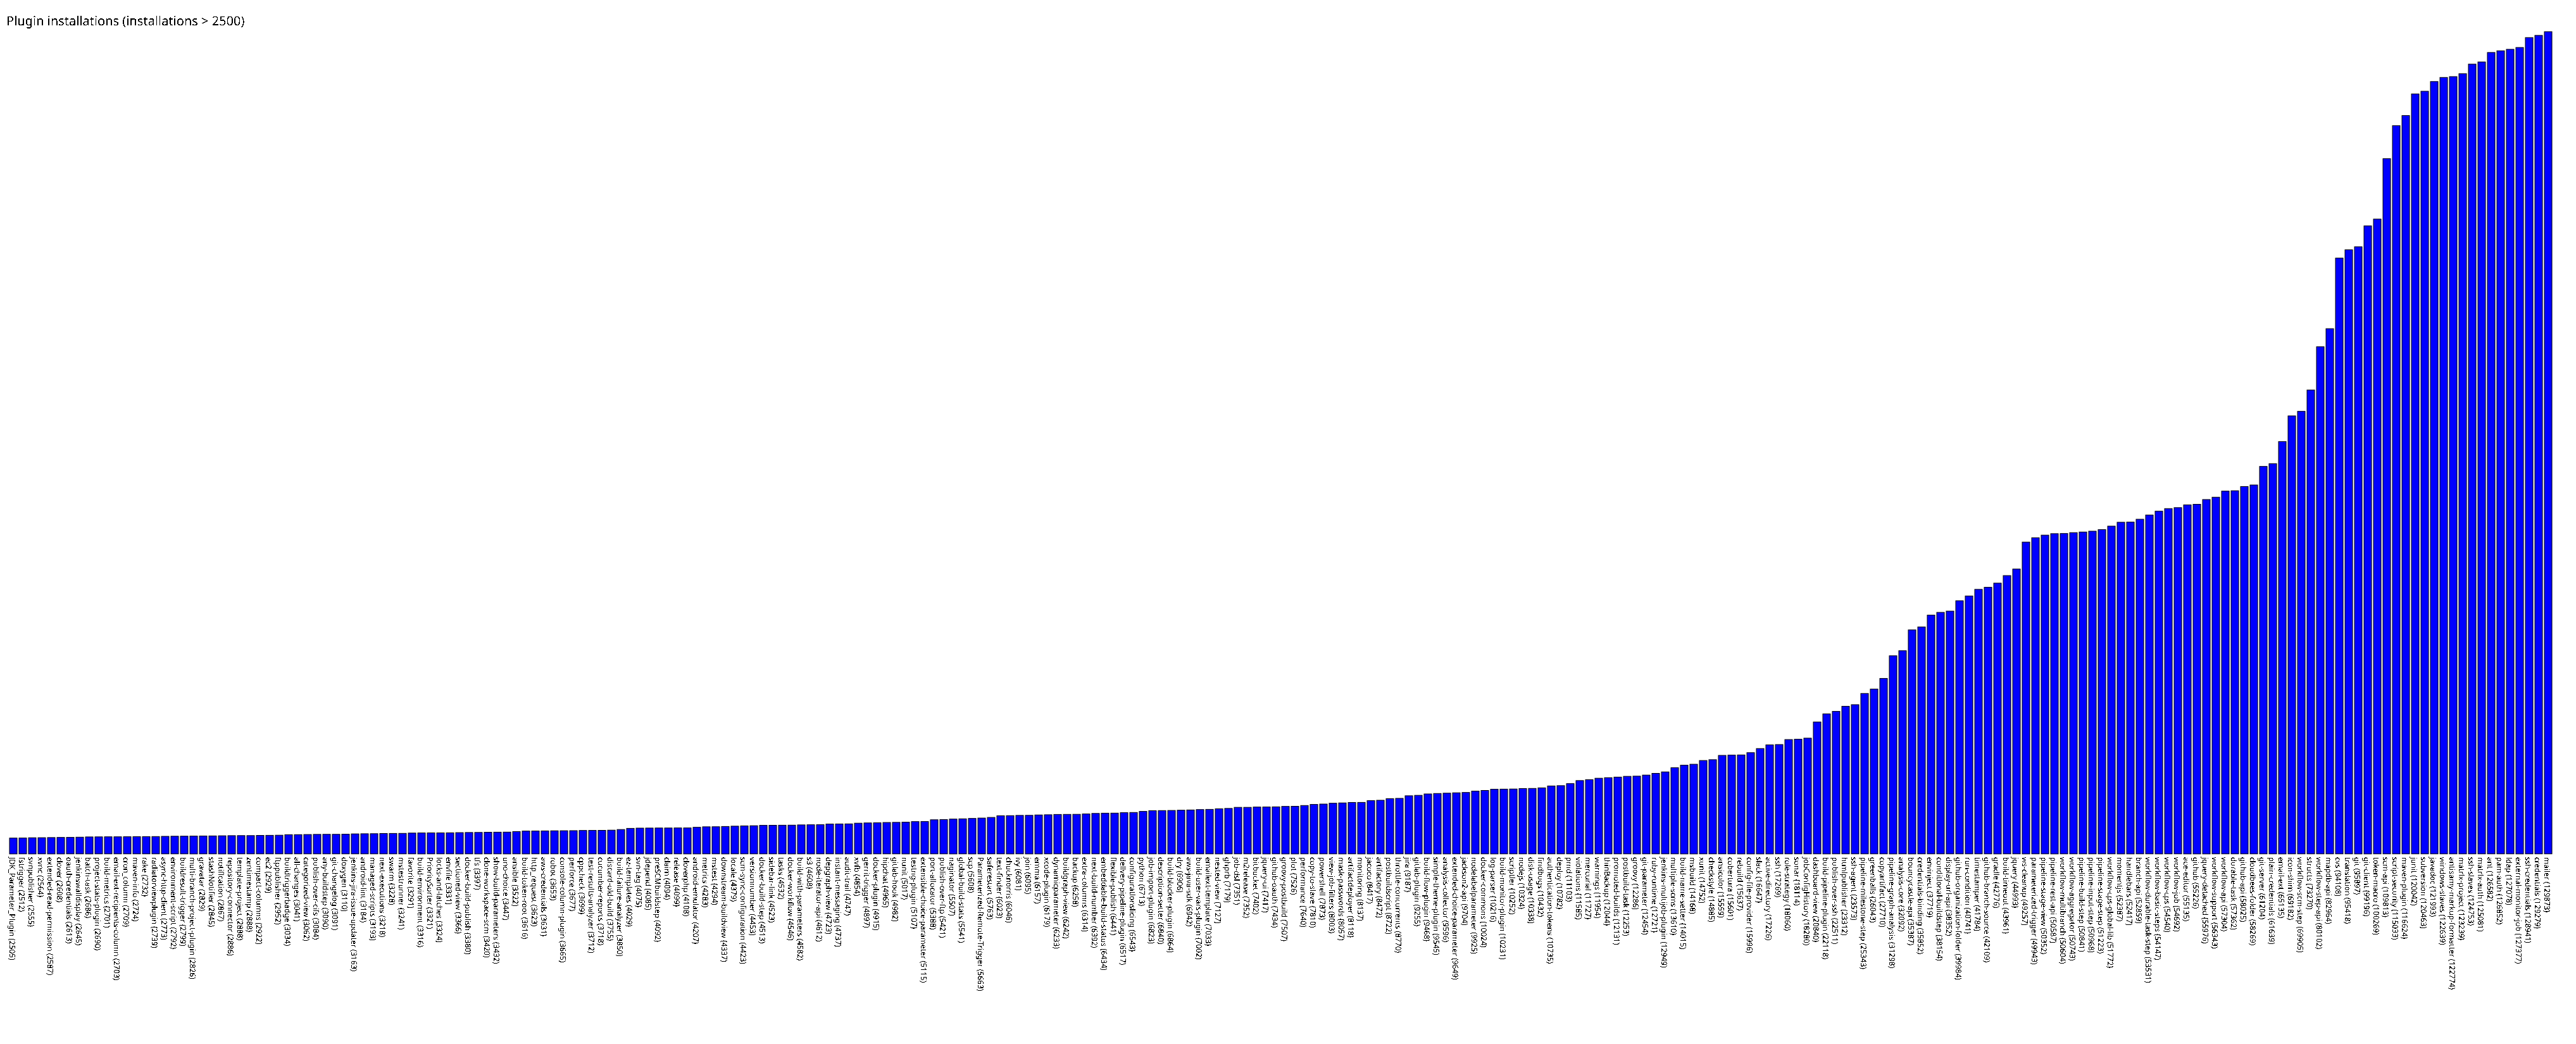

Source data for this figure (header and first rows):
JDK_Parameter_Plugin, 2505
fstrigger, 2512
svnpublisher, 2555
xvnc, 2564
extended-read-permission, 2587
clover, 2608
oauth-credentials, 2613
jenkinswalldisplay, 2645
batch-task, 2686
project-stats-plugin, 2690
build-metrics, 2701
email-ext-recipients-column, 2703
cron_column, 2709
maven-info, 2724
rake, 2732
radiatorviewplugin, 2739
async-http-client, 2773
environment-script, 2792
buildresult-trigger, 2799
multi-branch-project-plugin, 2826
gravatar, 2829
stashNotifier, 2845
notification, 2867
repository-connector, 2886
template-project, 2888
zentimestamp, 2888
compact-columns, 2922
ec2, 2929
ftppublisher, 2952
buildtriggerbadge, 3034
all-changes, 3041
categorized-view, 3062
publish-over-cifs, 3084
any-buildstep, 3090
git-changelog, 3091
doxygen, 3110
jenkins-jira-issue-updater, 3163
android-lint, 3184
managed-scripts, 3193
next-executions, 3218
swarm, 3228
mstestrunner, 3241
favorite, 3291
build-environment, 3316
PrioritySorter, 3321
locks-and-latches, 3324
envfile, 3331
sectioned-view, 3366
docker-build-publish, 3380
tfs, 3397
clone-workspace-scm, 3420
show-build-parameters, 3432
uno-choice, 3447
ansible, 3522
build-token-root, 3616
http_request, 3623
aws-credentials, 3631
robot, 3653
console-column-plugin, 3665
perforce, 3677
cppcheck, 3699
... 207 more rows
